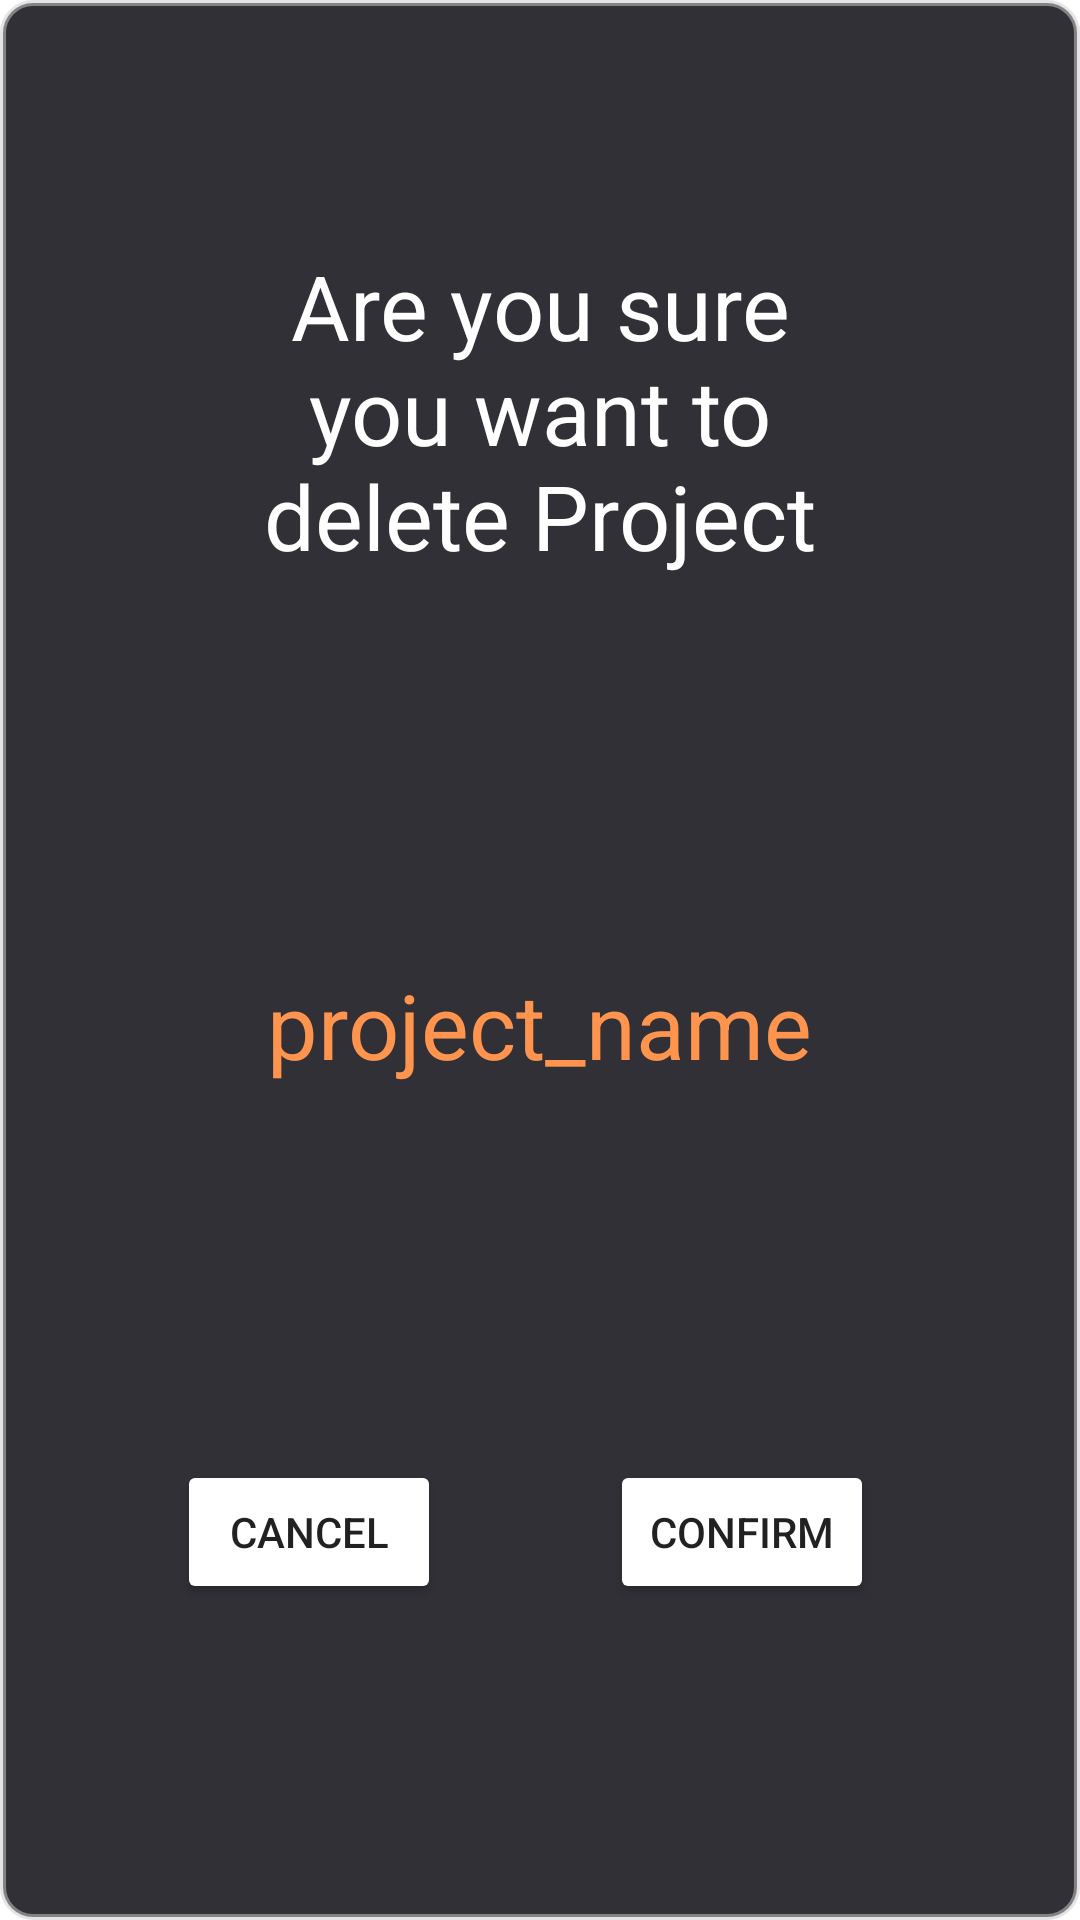

Here is an Android app screen rendered from its layout file. Give the layout XML and the strings, colors and styles it references.
<!-- AndroidManifest.xml: application theme Theme.LogicSimulator -->
<!-- res/layout/delete_confirm_layout.xml -->
<?xml version="1.0" encoding="utf-8"?>
<androidx.constraintlayout.widget.ConstraintLayout xmlns:android="http://schemas.android.com/apk/res/android"
    xmlns:app="http://schemas.android.com/apk/res-auto"
    xmlns:tools="http://schemas.android.com/tools"
    android:layout_width="match_parent"
    android:layout_height="420sp"
    android:background="@drawable/round_corner_background"
    >

    <Button
        android:id="@+id/delete_back"
        android:layout_width="wrap_content"
        android:layout_height="wrap_content"
        android:text="Cancel"
        android:backgroundTint="@color/red_600"
        app:layout_constraintBottom_toBottomOf="parent"
        app:layout_constraintEnd_toEndOf="parent"
        app:layout_constraintHorizontal_bias="0.217"
        app:layout_constraintStart_toStartOf="parent"
        app:layout_constraintTop_toTopOf="parent"
        app:layout_constraintVertical_bias="0.822" />

    <Button
        android:id="@+id/delete_confirm"
        android:layout_width="wrap_content"
        android:layout_height="wrap_content"
        android:text="Confirm"
        android:backgroundTint="@color/cyan_800"
        app:layout_constraintBottom_toBottomOf="parent"
        app:layout_constraintEnd_toEndOf="parent"
        app:layout_constraintHorizontal_bias="0.748"
        app:layout_constraintStart_toStartOf="parent"
        app:layout_constraintTop_toTopOf="parent"
        app:layout_constraintVertical_bias="0.822" />

    <TextView
        android:id="@+id/textView2"
        android:layout_width="220sp"
        android:layout_height="wrap_content"
        android:text="Are you sure you want to delete Project"
        android:textAlignment="center"
        android:textColor="@color/white"
        android:textSize="30sp"
        app:layout_constraintBottom_toBottomOf="parent"
        app:layout_constraintEnd_toEndOf="parent"
        app:layout_constraintStart_toStartOf="parent"
        app:layout_constraintTop_toTopOf="parent"
        app:layout_constraintVertical_bias="0.154" />

    <FrameLayout
        android:layout_width="300sp"
        android:layout_height="wrap_content"
        android:layout_gravity="center_horizontal"
        app:layout_constraintBottom_toBottomOf="parent"
        app:layout_constraintEnd_toEndOf="parent"
        app:layout_constraintHorizontal_bias="0.495"
        app:layout_constraintStart_toStartOf="parent"
        app:layout_constraintTop_toTopOf="parent"
        app:layout_constraintVertical_bias="0.536">

        <TextView
            android:id="@+id/delete_project_name"
            android:layout_width="wrap_content"
            android:layout_height="wrap_content"
            android:layout_gravity="center_horizontal"
            android:ellipsize="marquee"
            android:focusable="true"
            android:marqueeRepeatLimit="marquee_forever"
            android:singleLine="true"
            android:text="project_name"
            android:textAlignment="center"
            android:textColor="@color/orange"
            android:textSize="30sp" />
    </FrameLayout>
</androidx.constraintlayout.widget.ConstraintLayout>
<!-- resources referenced by this layout -->
<resources>
  <color name="orange">#fffe944e</color>
  <color name="white">#FFFFFFFF</color>
  <!-- drawable round_corner_background (drawable) -->
  <?xml version="1.0" encoding="utf-8"?>
  <shape xmlns:android="http://schemas.android.com/apk/res/android">
      <solid android:color="@color/dark_grey" /> 
      <corners android:radius="10dp" /> 
      <stroke
          android:width="2dp"
          android:color="@color/grey"
            />
  </shape>
  <style name="Theme.LogicSimulator" parent="Theme.MaterialComponents.DayNight.DarkActionBar">
          
          <item name="colorPrimary">@color/purple_500</item>
          <item name="colorPrimaryVariant">@color/purple_700</item>
          <item name="colorOnPrimary">@color/white</item>
          
          <item name="colorSecondary">@color/teal_200</item>
          <item name="colorSecondaryVariant">@color/teal_700</item>
          <item name="colorOnSecondary">@color/black</item>
          
          <item name="android:statusBarColor">@color/dark_grey</item>
          
      </style>
  <color name="dark_grey">#303036</color>
  <color name="grey">#88cecaca</color>
  <color name="purple_500">#FF6200EE</color>
  <color name="purple_700">#FF3700B3</color>
  <color name="teal_200">#FF03DAC5</color>
  <color name="teal_700">#FF018786</color>
  <color name="black">#FF000000</color>
</resources>
